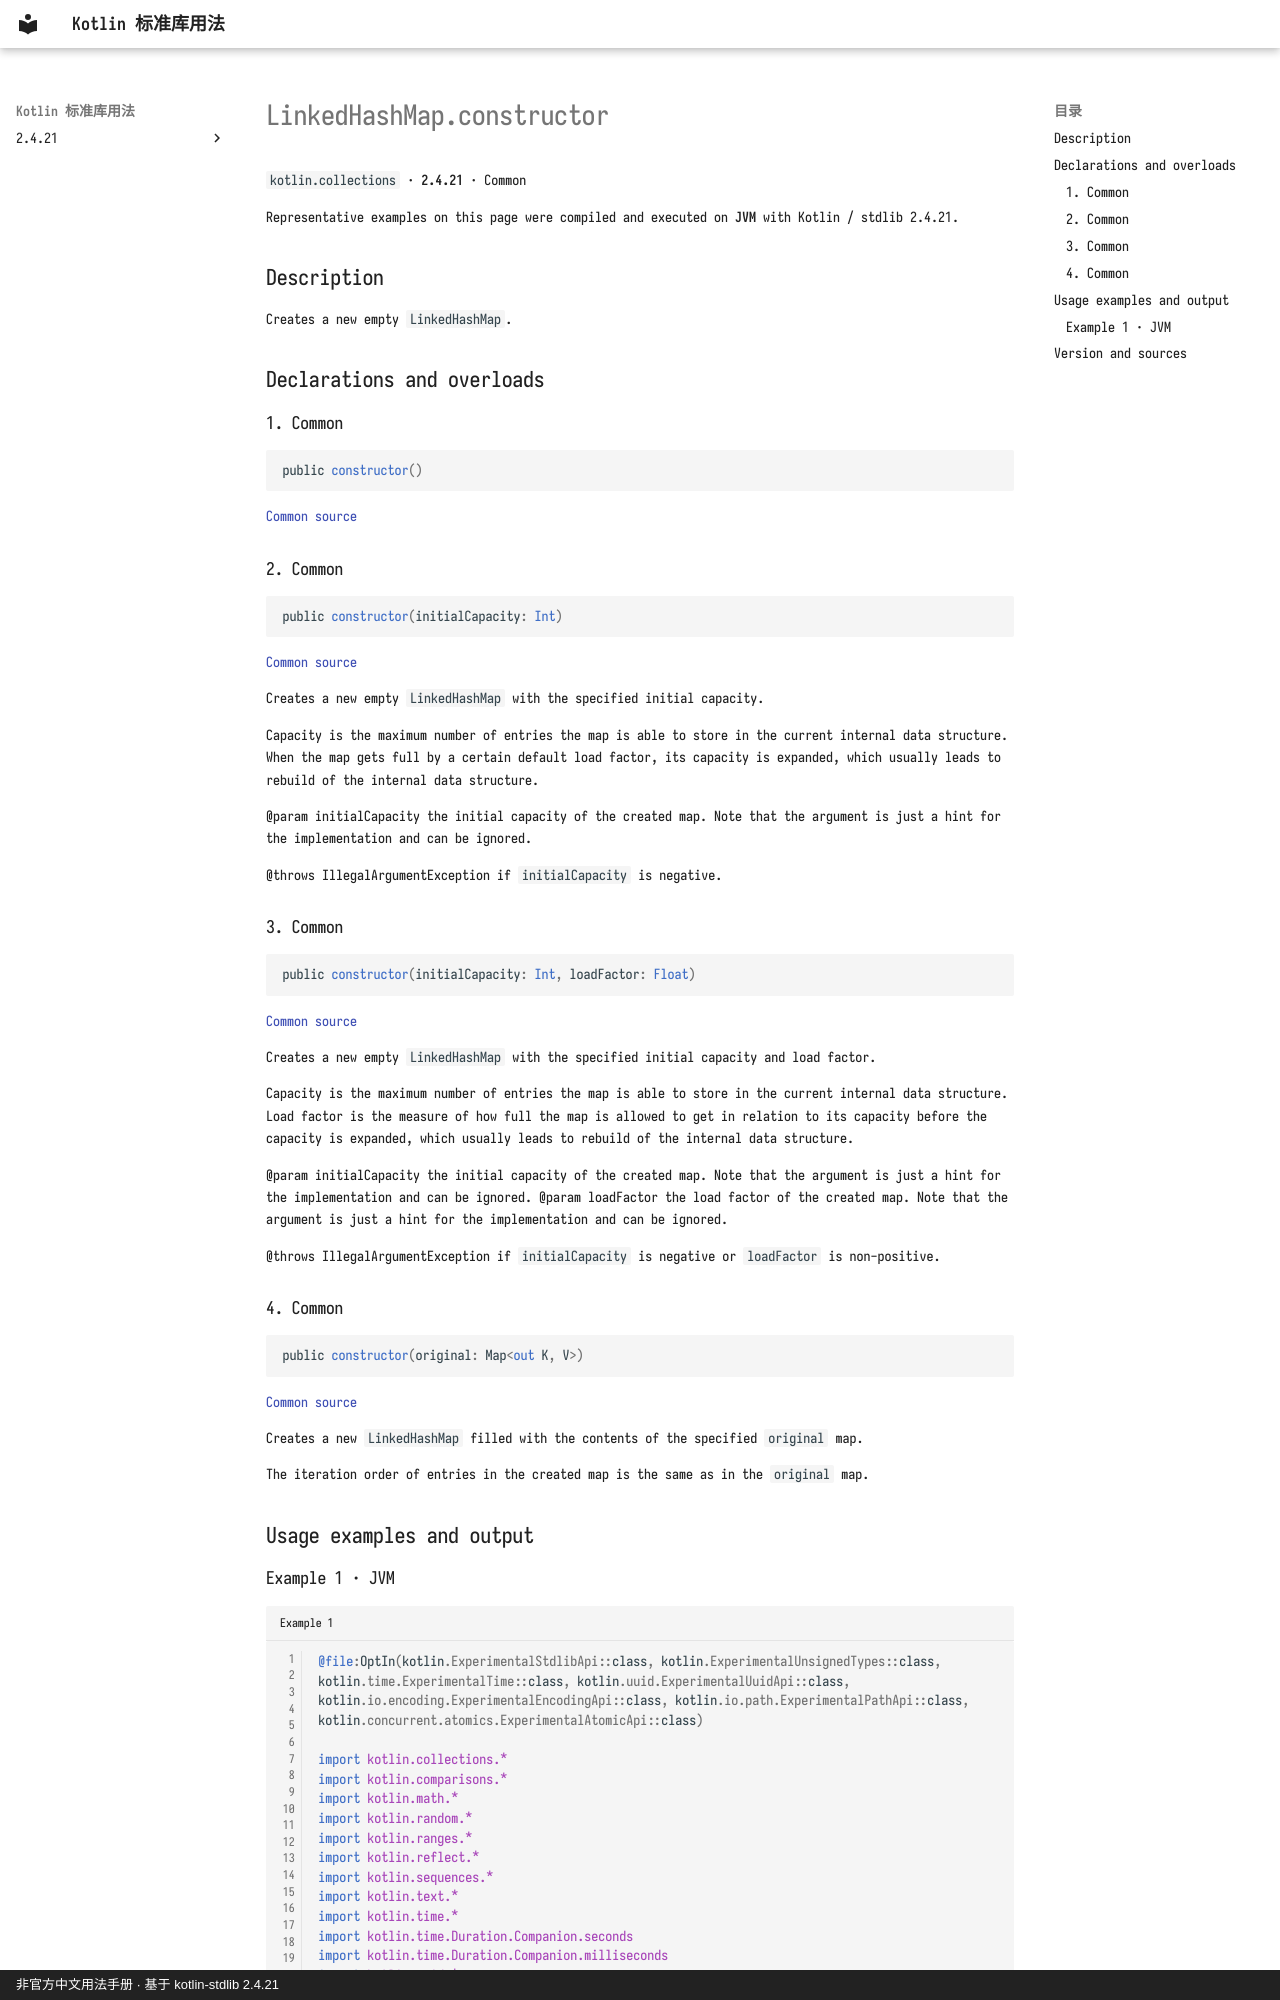

repository: oooooooko/kotlin-stdlib-docs · page: en/api/kotlin.collections/linkedhashmap-constructor--ecf4dbf9/index.html · generator: mkdocs · copyright: 非官方中文用法手册 · 基于 kotlin-stdlib 2.4.21

# LinkedHashMap.constructor

`kotlin.collections` · **2.4.21** · Common

Representative examples on this page were compiled and executed on **JVM** with Kotlin / stdlib 2.4.21.

## Description

Creates a new empty `LinkedHashMap`.

## Declarations and overloads

### 1. Common

```kotlin
public constructor()
```

[Common source](https://github.com/JetBrains/kotlin/blob/v2.4.21/libraries/stdlib/common/src/kotlin/collections/LinkedHashMap.kt#L89)

### 2. Common

```kotlin
public constructor(initialCapacity: Int)
```

[Common source](https://github.com/JetBrains/kotlin/blob/v2.4.21/libraries/stdlib/common/src/kotlin/collections/LinkedHashMap.kt#L94)

Creates a new empty `LinkedHashMap` with the specified initial capacity.

Capacity is the maximum number of entries the map is able to store in the current internal data structure.
When the map gets full by a certain default load factor, its capacity is expanded,
which usually leads to rebuild of the internal data structure.

@param initialCapacity the initial capacity of the created map.
  Note that the argument is just a hint for the implementation and can be ignored.

@throws IllegalArgumentException if `initialCapacity` is negative.

### 3. Common

```kotlin
public constructor(initialCapacity: Int, loadFactor: Float)
```

[Common source](https://github.com/JetBrains/kotlin/blob/v2.4.21/libraries/stdlib/common/src/kotlin/collections/LinkedHashMap.kt#L108)

Creates a new empty `LinkedHashMap` with the specified initial capacity and load factor.

Capacity is the maximum number of entries the map is able to store in the current internal data structure.
Load factor is the measure of how full the map is allowed to get in relation to
its capacity before the capacity is expanded, which usually leads to rebuild of the internal data structure.

@param initialCapacity the initial capacity of the created map.
  Note that the argument is just a hint for the implementation and can be ignored.
@param loadFactor the load factor of the created map.
  Note that the argument is just a hint for the implementation and can be ignored.

@throws IllegalArgumentException if `initialCapacity` is negative or `loadFactor` is non-positive.

### 4. Common

```kotlin
public constructor(original: Map<out K, V>)
```

[Common source](https://github.com/JetBrains/kotlin/blob/v2.4.21/libraries/stdlib/common/src/kotlin/collections/LinkedHashMap.kt#L124)

Creates a new `LinkedHashMap` filled with the contents of the specified `original` map.

The iteration order of entries in the created map is the same as in the `original` map.

## Usage examples and output
